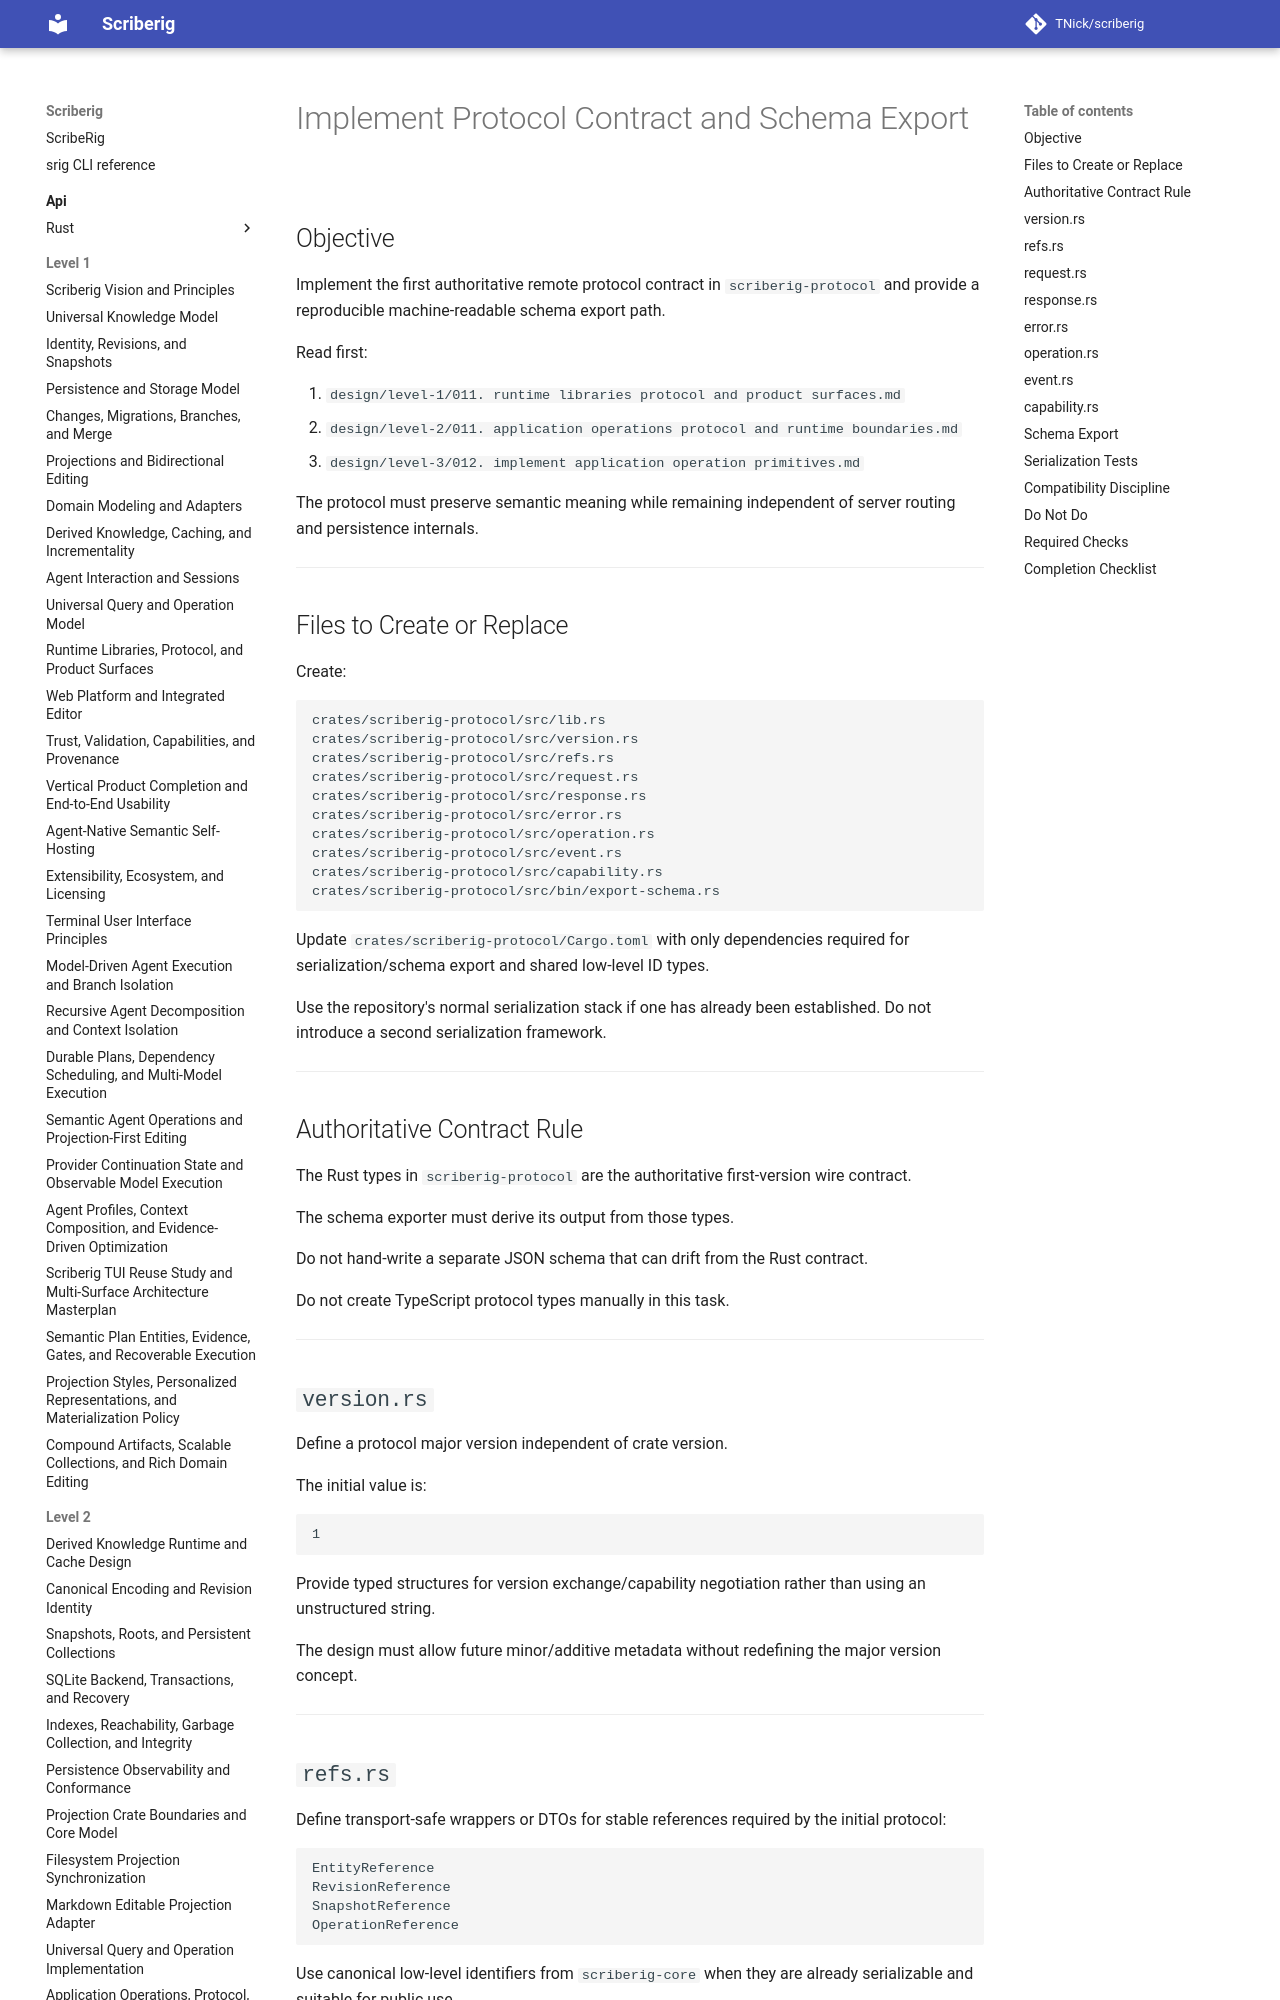

repository: TNick/scriberig · page: level-3/013. implement protocol contract and schema export/index.html · generator: mkdocs

# Implement Protocol Contract and Schema Export

## Objective

Implement the first authoritative remote protocol contract in `scriberig-protocol` and provide a reproducible machine-readable schema export path.

Read first:

1. `design/level-1/011. runtime libraries protocol and product surfaces.md`
2. `design/level-2/011. application operations protocol and runtime boundaries.md`
3. `design/level-3/012. implement application operation primitives.md`

The protocol must preserve semantic meaning while remaining independent of server routing and persistence internals.

---
